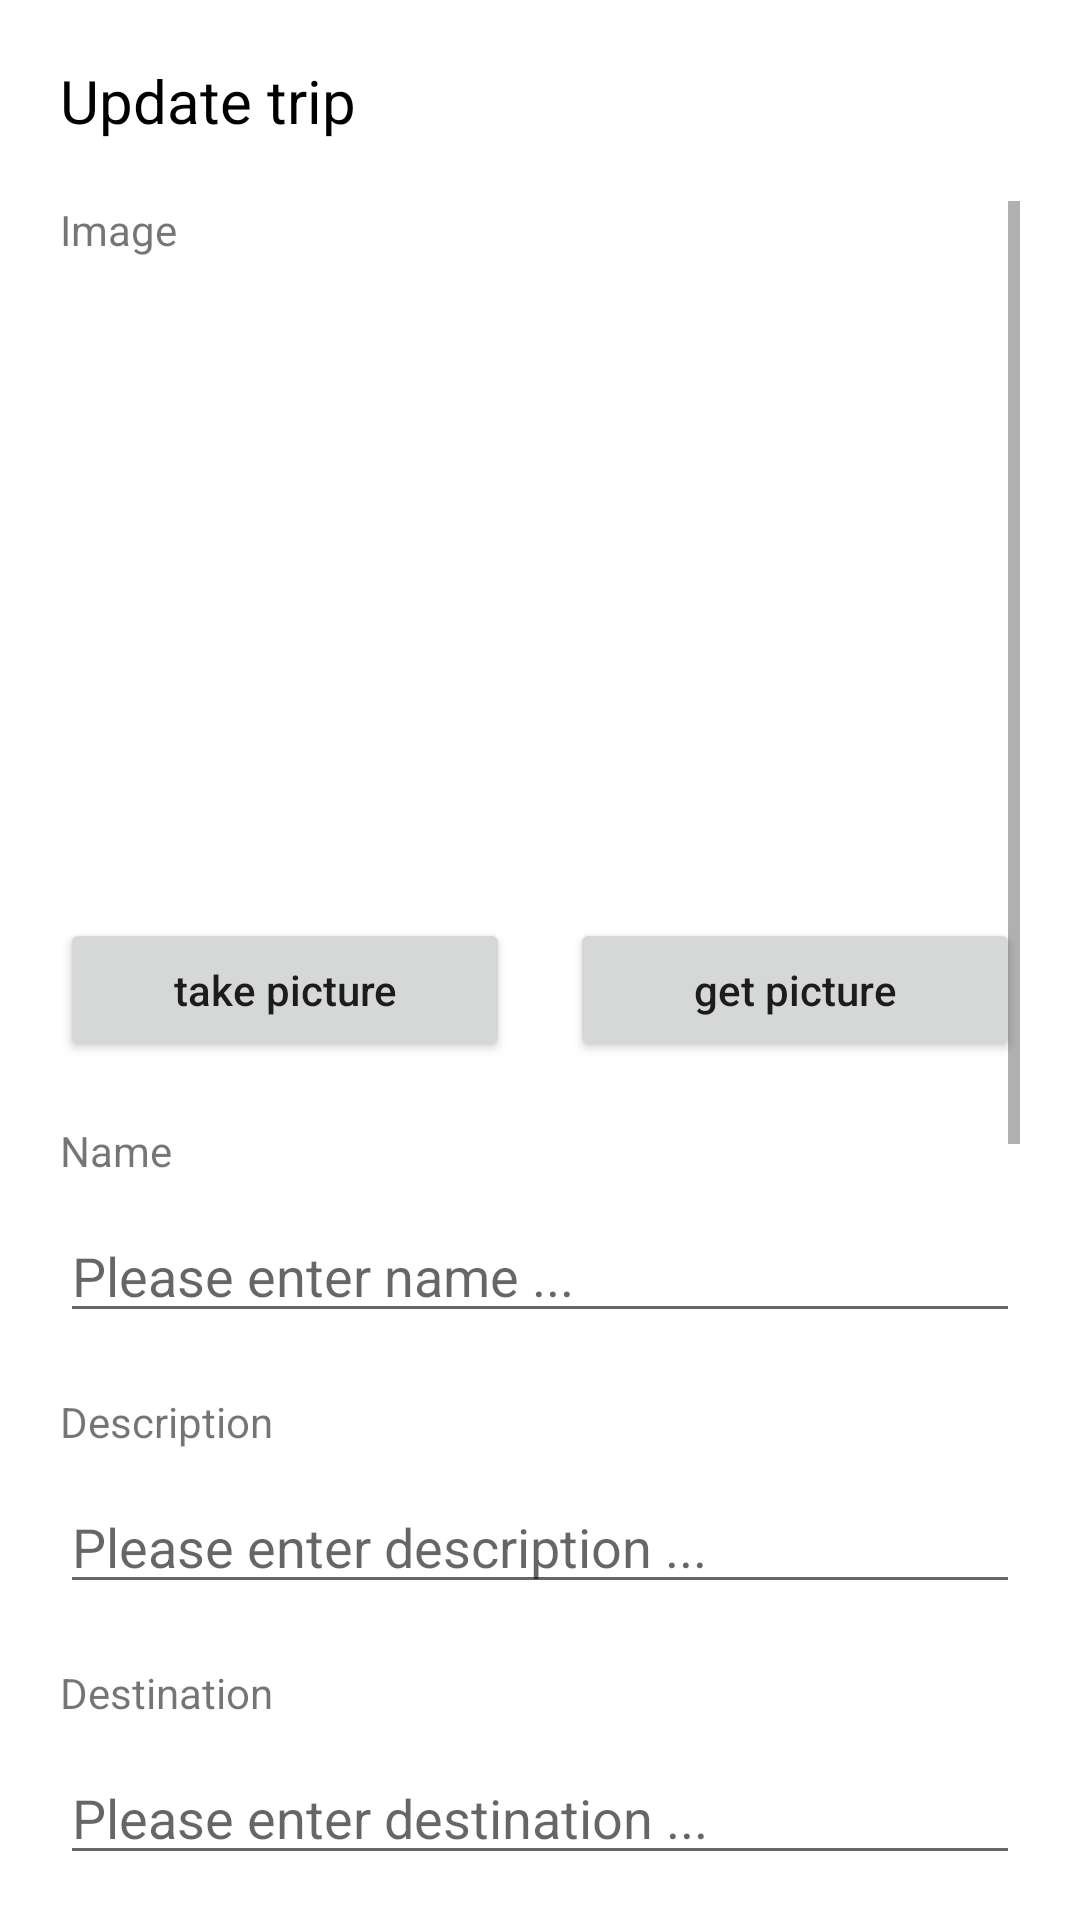

This screen was rendered from an Android layout file. Write that file and the resources it references.
<!-- AndroidManifest.xml: application theme Theme.ExpenseManageApp -->
<!-- res/layout/dialog_update_trip.xml -->
<?xml version="1.0" encoding="utf-8"?>
<LinearLayout xmlns:android="http://schemas.android.com/apk/res/android"
    xmlns:app="http://schemas.android.com/apk/res-auto"
    android:padding="20dp"
    android:layout_width="match_parent"
    android:layout_height="wrap_content"
    android:orientation="vertical">
    <LinearLayout
        android:layout_marginBottom="20dp"
        android:layout_width="match_parent"
        android:layout_height="wrap_content">
        <TextView
            android:layout_weight="1"
            android:layout_width="match_parent"
            android:layout_height="wrap_content"
            android:text="Update trip"
            android:textSize="20dp"
            android:textColor="@color/black"
            />
        <ImageView
            android:layout_width="wrap_content"
            android:layout_height="wrap_content"
            android:src="@drawable/ic_baseline_close_24"
            android:id="@+id/closeDialog"
            />
    </LinearLayout>

    <ScrollView
        android:layout_width="match_parent"
        android:layout_height="wrap_content">
        <LinearLayout
            android:orientation="vertical"
            android:layout_width="match_parent"
            android:layout_height="wrap_content">
            <LinearLayout
                android:layout_marginBottom="20dp"
                android:layout_width="match_parent"
                android:layout_height="wrap_content"
                android:orientation="vertical"
                >
                <TextView
                    android:layout_marginBottom="10dp"
                    android:layout_width="match_parent"
                    android:layout_height="wrap_content"
                    android:text="Image"
                    />
                <com.google.android.material.imageview.ShapeableImageView
                    android:id="@+id/imageTrip"
                    android:layout_width="match_parent"
                    android:layout_height="200dp"
                    android:src="@drawable/picture_trip"
                    android:scaleType="centerCrop"
                    android:padding="0dp"
                    android:adjustViewBounds="true"
                    app:shapeAppearance="@style/round_image_trip"
                    android:layout_marginBottom="10dp"
                    />
                <LinearLayout
                    android:layout_width="match_parent"
                    android:layout_height="wrap_content"
                    android:orientation="horizontal"
                    >
                    <Button
                        android:textAllCaps="false"
                        android:layout_marginRight="10dp"
                        android:layout_weight="1"
                        android:id="@+id/takePicture"
                        android:layout_width="match_parent"
                        android:layout_height="wrap_content"
                        android:text="take picture"
                        />

                    <Button
                        android:textAllCaps="false"
                        android:layout_marginLeft="10dp"
                        android:layout_weight="1"
                        android:id="@+id/getPicture"
                        android:layout_width="match_parent"
                        android:layout_height="wrap_content"
                        android:text="get picture"
                        />
                </LinearLayout>

            </LinearLayout>


            <LinearLayout
                android:layout_marginBottom="20dp"
                android:layout_width="match_parent"
                android:layout_height="wrap_content"
                android:orientation="vertical"
                >
                <TextView
                    android:layout_marginBottom="10dp"
                    android:layout_width="match_parent"
                    android:layout_height="wrap_content"
                    android:text="Name"
                    />
                <EditText
                    android:id="@+id/updateName"
                    android:layout_width="match_parent"
                    android:layout_height="wrap_content"
                    android:hint="Please enter name ..." />
            </LinearLayout>

            <LinearLayout
                android:layout_marginBottom="20dp"
                android:layout_width="match_parent"
                android:layout_height="wrap_content"
                android:orientation="vertical"
                >
                <TextView
                    android:layout_marginBottom="10dp"
                    android:layout_width="match_parent"
                    android:layout_height="wrap_content"
                    android:text="Description"

                    />
                <EditText
                    android:id="@+id/updateDescription"
                    android:layout_width="match_parent"
                    android:layout_height="wrap_content"
                    android:hint="Please enter description ..."
                    />
            </LinearLayout>
            <LinearLayout
                android:layout_marginBottom="20dp"
                android:layout_width="match_parent"
                android:layout_height="wrap_content"
                android:orientation="vertical"
                >
                <TextView
                    android:layout_marginBottom="10dp"
                    android:layout_width="match_parent"
                    android:layout_height="wrap_content"
                    android:text="Destination"
                    />
                <EditText
                    android:id="@+id/updateDestination"
                    android:layout_width="match_parent"
                    android:layout_height="wrap_content"
                    android:hint="Please enter destination ..."
                    />
            </LinearLayout>
            <LinearLayout
                android:layout_marginBottom="20dp"
                android:layout_width="match_parent"
                android:layout_height="wrap_content"
                android:orientation="vertical"
                >
                <TextView
                    android:layout_marginBottom="10dp"
                    android:layout_width="match_parent"
                    android:layout_height="wrap_content"
                    android:text="Date"
                    />
                <EditText
                    android:id="@+id/updateDate"
                    android:layout_width="match_parent"
                    android:layout_height="wrap_content"
                    android:hint="Please enter name ..."
                    />
            </LinearLayout>
            <LinearLayout
                android:layout_marginBottom="20dp"
                android:layout_width="match_parent"
                android:layout_height="wrap_content"
                android:orientation="vertical"
                >
                <TextView
                    android:layout_marginBottom="10dp"
                    android:layout_width="match_parent"
                    android:layout_height="wrap_content"
                    android:text="Member count"
                    />
                <EditText
                    android:inputType="numberSigned"
                    android:id="@+id/updateMemberCount"
                    android:layout_width="match_parent"
                    android:layout_height="wrap_content"
                    android:hint="Please enter member count ..."
                    />
            </LinearLayout>
            <LinearLayout
                android:layout_marginBottom="20dp"
                android:layout_width="match_parent"
                android:layout_height="wrap_content"
                android:orientation="vertical"
                >
                <TextView
                    android:layout_marginBottom="10dp"
                    android:layout_width="match_parent"
                    android:layout_height="wrap_content"
                    android:text="Predicted amount"
                    />
                <EditText
                    android:inputType="numberSigned"
                    android:id="@+id/updatePredictedAmount"
                    android:layout_width="match_parent"
                    android:layout_height="wrap_content"
                    android:hint="Please enter predicted amount ..."
                    />
            </LinearLayout>

            <LinearLayout
                android:layout_marginBottom="20dp"
                android:layout_width="match_parent"
                android:layout_height="wrap_content"
                android:orientation="vertical"
                >
                <TextView
                    android:layout_marginBottom="10dp"
                    android:layout_width="match_parent"
                    android:layout_height="wrap_content"
                    android:text="Risk assessment"
                    />

                <Switch
                    android:id="@+id/updateIsRisk"
                    android:layout_width="wrap_content"
                    android:layout_height="wrap_content"
                    />
            </LinearLayout>
            <LinearLayout
                android:orientation="horizontal"
                android:layout_width="match_parent"
                android:layout_height="wrap_content">
                <Button
                    android:textAllCaps="false"
                    android:layout_weight="1"
                    android:id="@+id/cancelButton"
                    android:layout_width="match_parent"
                    android:layout_height="wrap_content"
                    android:text="Cancel"
                    android:layout_marginRight="10dp"

                    />
                <Button
                    android:textAllCaps="false"
                    android:layout_marginLeft="10dp"
                    android:layout_weight="1"
                    android:id="@+id/updateButton"
                    android:layout_width="match_parent"
                    android:layout_height="wrap_content"
                    android:text="Update"
                    />
            </LinearLayout>
        </LinearLayout>
    </ScrollView>


</LinearLayout>
<!-- resources referenced by this layout -->
<resources>
  <color name="black">#FF000000</color>
  <style name="round_image_trip">
          <item name="cornerFamily">rounded</item>
          <item name="cornerSize">15dp</item>
          <item name="color">@color/white</item>
      </style>
  <style name="Theme.ExpenseManageApp" parent="Theme.MaterialComponents.DayNight.DarkActionBar">
          
          <item name="colorPrimary">@color/purple_500</item>
          <item name="colorPrimaryVariant">@color/purple_700</item>
          <item name="colorOnPrimary">@color/white</item>
          
          <item name="colorSecondary">@color/teal_200</item>
          <item name="colorSecondaryVariant">@color/teal_700</item>
          <item name="colorOnSecondary">@color/black</item>
          
          <item name="android:statusBarColor" tools:targetApi="l">?attr/colorPrimaryVariant</item>
          
      </style>
  <color name="white">#FFFFFFFF</color>
  <color name="purple_500">#8CB881</color>
  <color name="purple_700">#A1C298</color>
  <color name="teal_200">#FF03DAC5</color>
  <color name="teal_700">#FF018786</color>
</resources>
